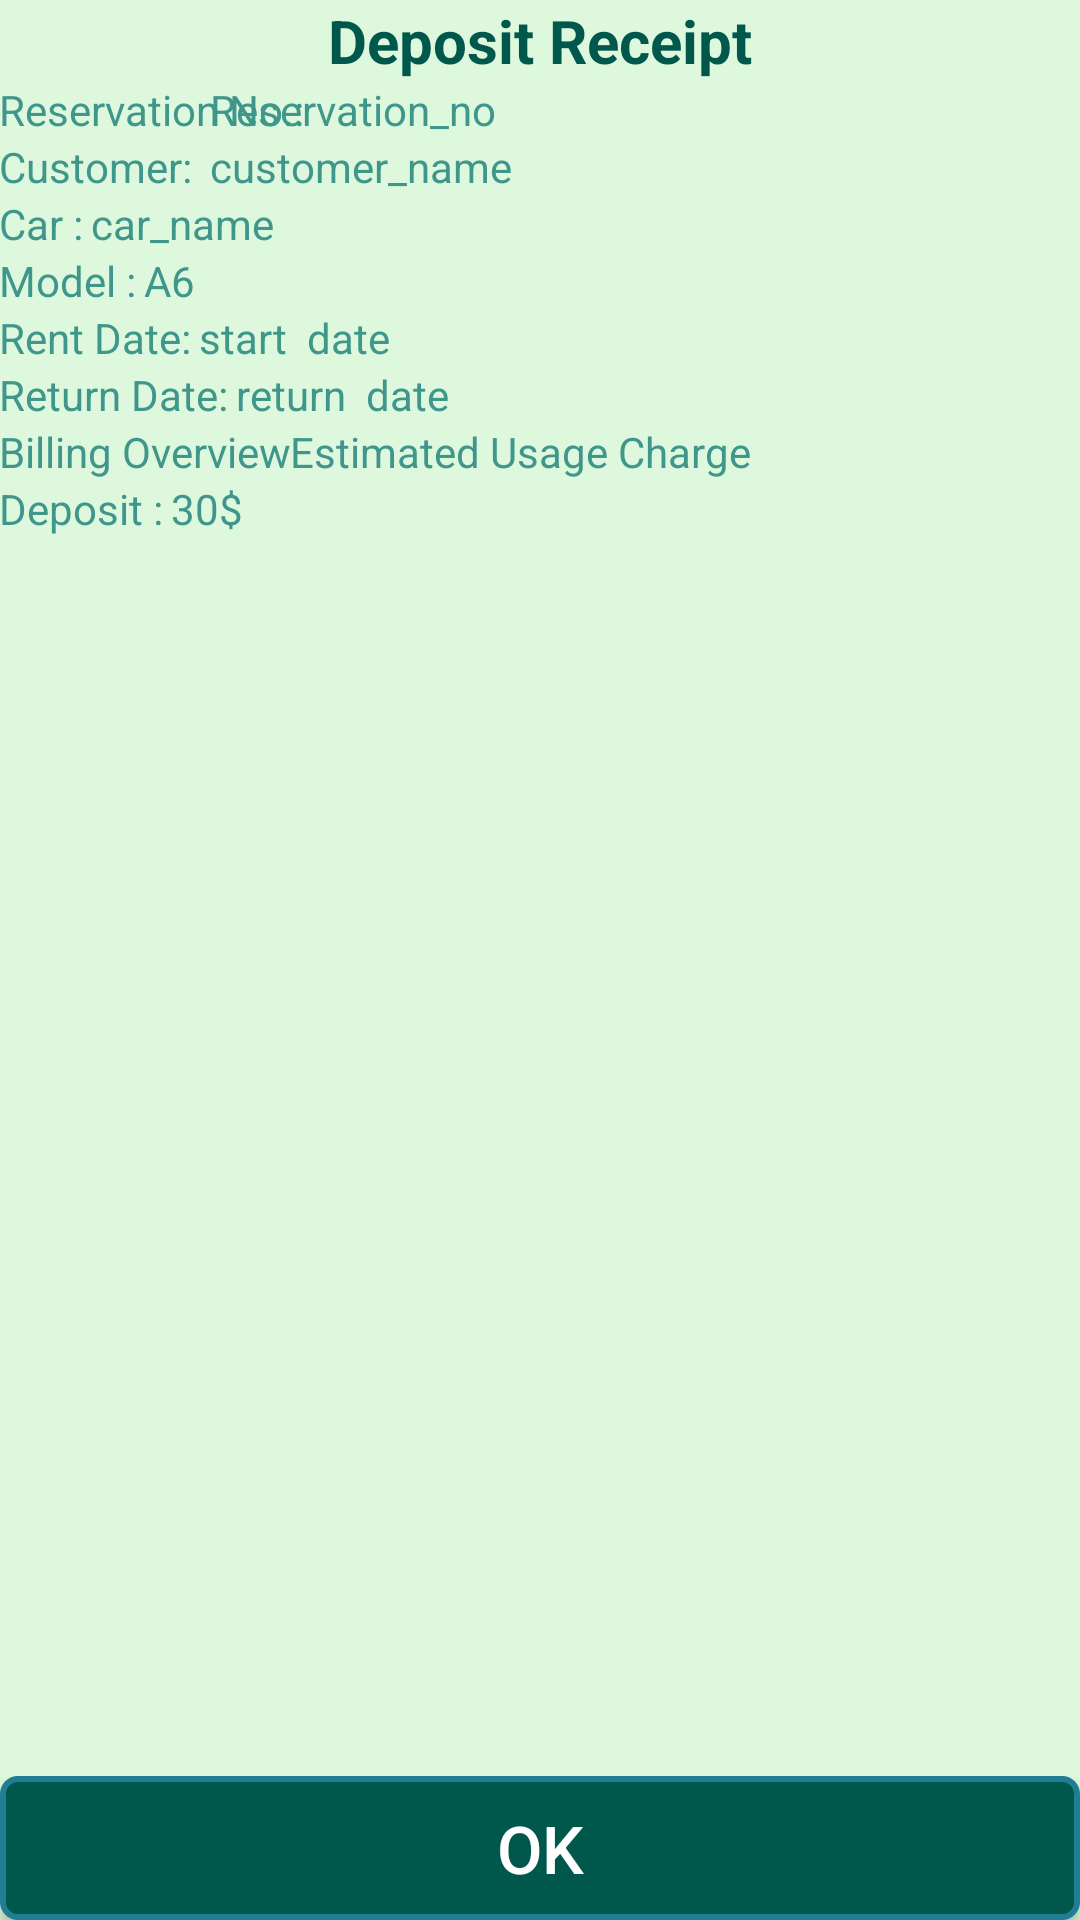

This screen was rendered from an Android layout file. Write that file and the resources it references.
<!-- AndroidManifest.xml: application theme AppTheme -->
<!-- res/layout/fragment_receipt.xml -->
<?xml version="1.0" encoding="utf-8"?>
<androidx.constraintlayout.widget.ConstraintLayout xmlns:android="http://schemas.android.com/apk/res/android"
    xmlns:app="http://schemas.android.com/apk/res-auto"
    xmlns:tools="http://schemas.android.com/tools"
    android:layout_width="match_parent"
    android:layout_height="match_parent"
    android:background="@color/white">

    <ScrollView
        android:layout_width="match_parent"
        android:layout_height="match_parent"
        app:layout_constraintEnd_toEndOf="parent"
        app:layout_constraintStart_toStartOf="parent">

        <androidx.constraintlayout.widget.ConstraintLayout
            android:layout_marginTop="@dimen/activity_vertical_margin"
            android:layout_width="match_parent"
            android:layout_height="wrap_content">

            <TextView
                android:id="@+id/receipt_info_label"
                style="@style/Label_style"
                android:text="Deposit Receipt"
                android:textSize="20sp"
                android:textStyle="bold"

                app:layout_constraintLeft_toLeftOf="parent"
                app:layout_constraintRight_toRightOf="parent" />

            <TextView
                android:id="@+id/reservation_no_label"
                style="@style/book_car_tv_style"
                android:text="Reservation No.:"
                app:layout_constraintTop_toBottomOf="@id/receipt_info_label" />
            <TextView
                android:id="@+id/reservation_no"
                style="@style/book_car_tv_style"
                android:hint="Reservation_no"
                android:layout_marginStart="@dimen/text_margin"
                app:layout_constraintLeft_toRightOf="@id/customer_name_label"
                app:layout_constraintTop_toBottomOf="@id/receipt_info_label" />

            <TextView
                android:id="@+id/customer_name_label"
                style="@style/book_car_tv_style"
                android:text="Customer:  "
                app:layout_constraintTop_toBottomOf="@id/reservation_no_label" />

            <TextView
                android:id="@+id/customer_name"
                style="@style/book_car_tv_style"
                android:text="customer_name"
                app:layout_constraintLeft_toRightOf="@id/customer_name_label"
                app:layout_constraintTop_toBottomOf="@id/reservation_no_label" />

            <TextView
                android:id="@+id/car_name_label"
                style="@style/book_car_tv_style"
                android:text="Car : "
                app:layout_constraintTop_toBottomOf="@id/customer_name_label" />

            <TextView
                android:id="@+id/car_name"
                style="@style/book_car_tv_style"
                android:hint="car_name"
                app:layout_constraintLeft_toRightOf="@id/car_name_label"
                app:layout_constraintTop_toBottomOf="@id/customer_name_label" />

            <TextView
                android:id="@+id/car_model_label"
                style="@style/book_car_tv_style"
                android:text="Model : "
                app:layout_constraintTop_toBottomOf="@id/car_name_label" />

            <TextView
                android:id="@+id/model_name"
                style="@style/book_car_tv_style"
                android:hint="A6"
                app:layout_constraintLeft_toRightOf="@id/car_model_label"
                app:layout_constraintTop_toBottomOf="@id/car_name_label" />


            <TextView
                android:id="@+id/start_period_label"
                style="@style/book_car_tv_style"
                android:text="Rent Date: "
                app:layout_constraintTop_toBottomOf="@id/car_model_label" />

            <TextView
                android:id="@+id/start_period"
                style="@style/book_car_tv_style"
                android:hint="start  date"
                app:layout_constraintLeft_toRightOf="@id/start_period_label"
                app:layout_constraintTop_toBottomOf="@id/model_name" />

            <TextView
                android:id="@+id/end_period_label"
                style="@style/book_car_tv_style"
                android:text="Return Date: "
                app:layout_constraintTop_toBottomOf="@id/start_period_label" />

            <TextView
                android:id="@+id/end_period"
                style="@style/book_car_tv_style"
                android:hint="return  date"
                app:layout_constraintLeft_toRightOf="@id/end_period_label"
                app:layout_constraintTop_toBottomOf="@id/start_period" />

            <TextView
                android:id="@+id/billing_overview_label"
                style="@style/book_car_tv_style"
                android:text="Billing Overview"
                app:layout_constraintTop_toBottomOf="@id/end_period_label" />

            <TextView
                android:id="@+id/billing_overview"
                style="@style/book_car_tv_style"
                android:hint="Estimated Usage Charge"
                app:layout_constraintLeft_toRightOf="@id/billing_overview_label"
                app:layout_constraintTop_toBottomOf="@id/end_period" />

            <TextView
                android:id="@+id/deposit_label"
                style="@style/book_car_tv_style"
                android:text="Deposit : "
                app:layout_constraintTop_toBottomOf="@id/billing_overview_label" />

            <TextView
                android:id="@+id/deposit"
                style="@style/book_car_tv_style"
                android:hint="30$"
                app:layout_constraintLeft_toRightOf="@id/deposit_label"
                app:layout_constraintTop_toBottomOf="@id/billing_overview" />

        </androidx.constraintlayout.widget.ConstraintLayout>
    </ScrollView>
    <Button
        android:id="@+id/ok"
        style="@style/button_style"
        android:text="Ok"
        app:layout_constraintBottom_toBottomOf="parent" />
</androidx.constraintlayout.widget.ConstraintLayout>
<!-- resources referenced by this layout -->
<resources>
  <color name="white">#4590EE90</color>
  <style name="Label_style">
          <item name="android:layout_width">wrap_content</item>
          <item name="android:layout_height">wrap_content</item>
          <item name="android:layout_marginTop">@dimen/activity_vertical_margin</item>
          <item name="android:gravity">center</item>
          <item name="android:textColor">@color/colorPrimaryDark</item>
          <item name="android:textSize">22sp</item>
      </style>
  <style name="book_car_tv_style">
          <item name="android:layout_width">wrap_content</item>
          <item name="android:layout_height">wrap_content</item>
          <item name="android:padding">@dimen/text_margin</item>
          <item name="android:textColor">@color/colorPrimary</item>
          <item name="android:textColorHint">@color/colorPrimary</item>
      </style>
  <style name="button_style">
          <item name="android:layout_width">match_parent</item>
          <item name="android:layout_height">wrap_content</item>
          <item name="android:background">@drawable/button_background</item>
          <item name="android:layout_gravity">bottom|center</item>
          <item name="android:textColor">@android:color/white</item>
          <item name="android:textSize">22sp</item>
      </style>
  <style name="AppTheme" parent="Theme.AppCompat.Light.DarkActionBar">
          
          <item name="colorPrimary">@color/colorPrimary</item>
          <item name="colorPrimaryDark">@color/colorPrimaryDark</item>
          <item name="colorAccent">@color/colorAccent</item>
      </style>
  <color name="colorPrimaryDark">#00574B</color>
  <color name="colorPrimary">#3f968a</color>
  <!-- drawable button_background (drawable-v24) -->
  <?xml version="1.0" encoding="utf-8"?>
  <shape xmlns:android="http://schemas.android.com/apk/res/android"
      android:id="@+id/listview_background_shape">
      <stroke android:width="2dp"
          android:color="#ff207d94" />
      <padding android:left="2dp"
          android:top="2dp"
          android:right="2dp"
          android:bottom="2dp" />
      <corners android:radius="5dp" />
      <solid android:color="@color/colorPrimaryDark" />
  </shape>
  <color name="colorAccent">@color/colorPrimaryDark</color>
</resources>
